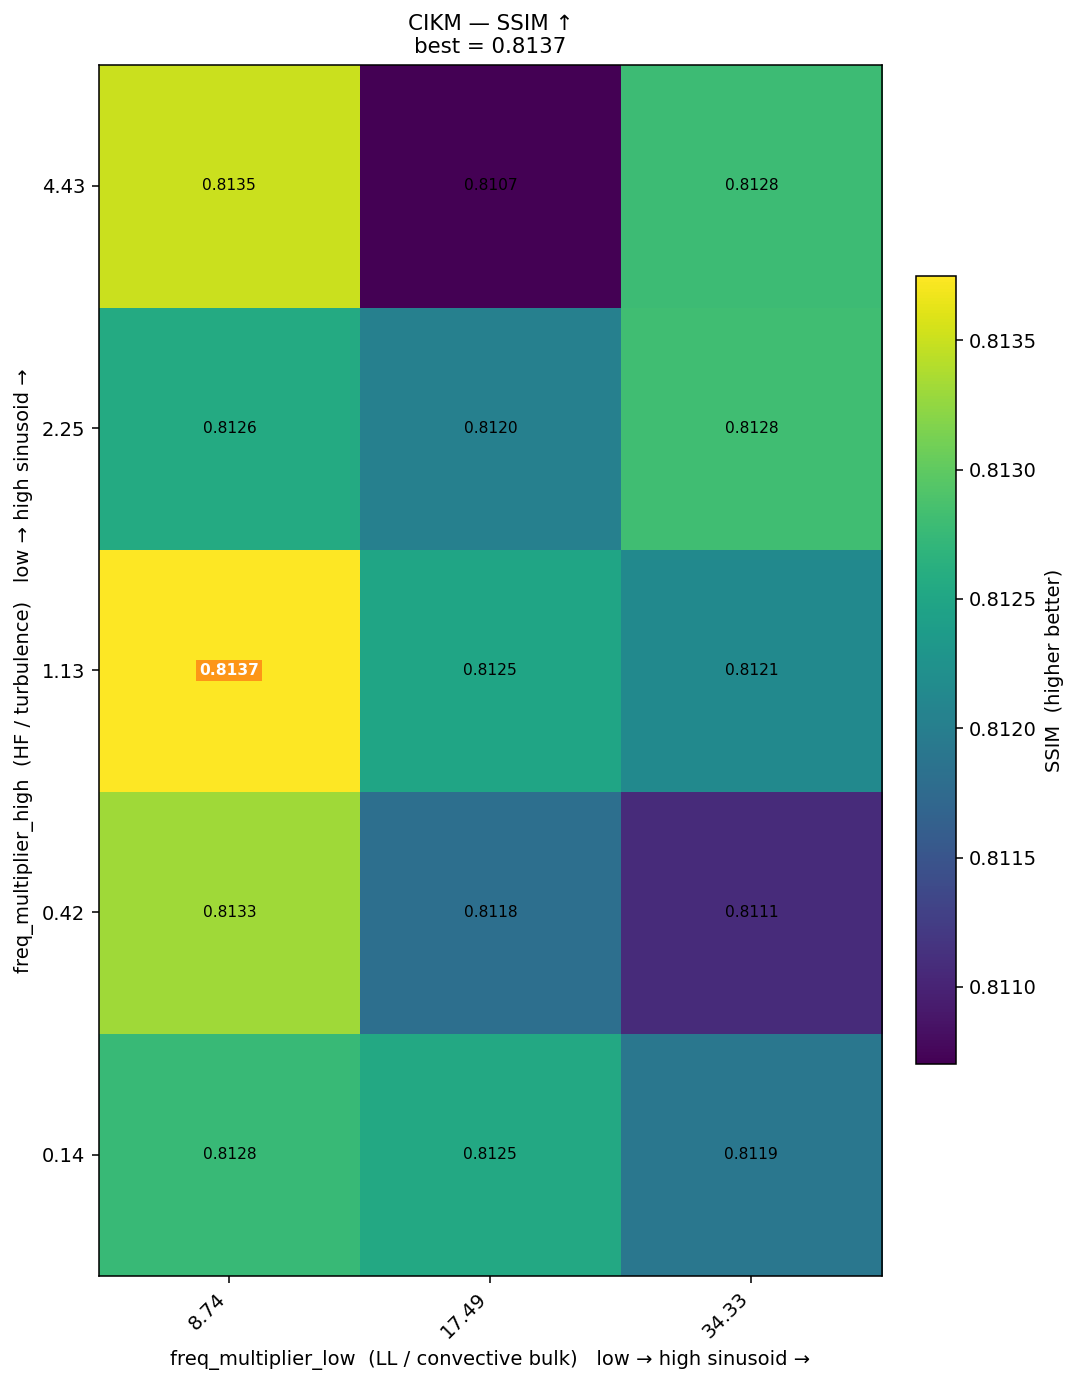

Values plotted in this chart, from the file beside it:
freq_high\freq_low, 8.74, 17.49, 34.33
4.43, 0.8135, 0.8107, 0.8128
2.25, 0.8126, 0.812, 0.8128
1.13, 0.8137, 0.8125, 0.8121
0.42, 0.8133, 0.8118, 0.8111
0.14, 0.8128, 0.8125, 0.8119
